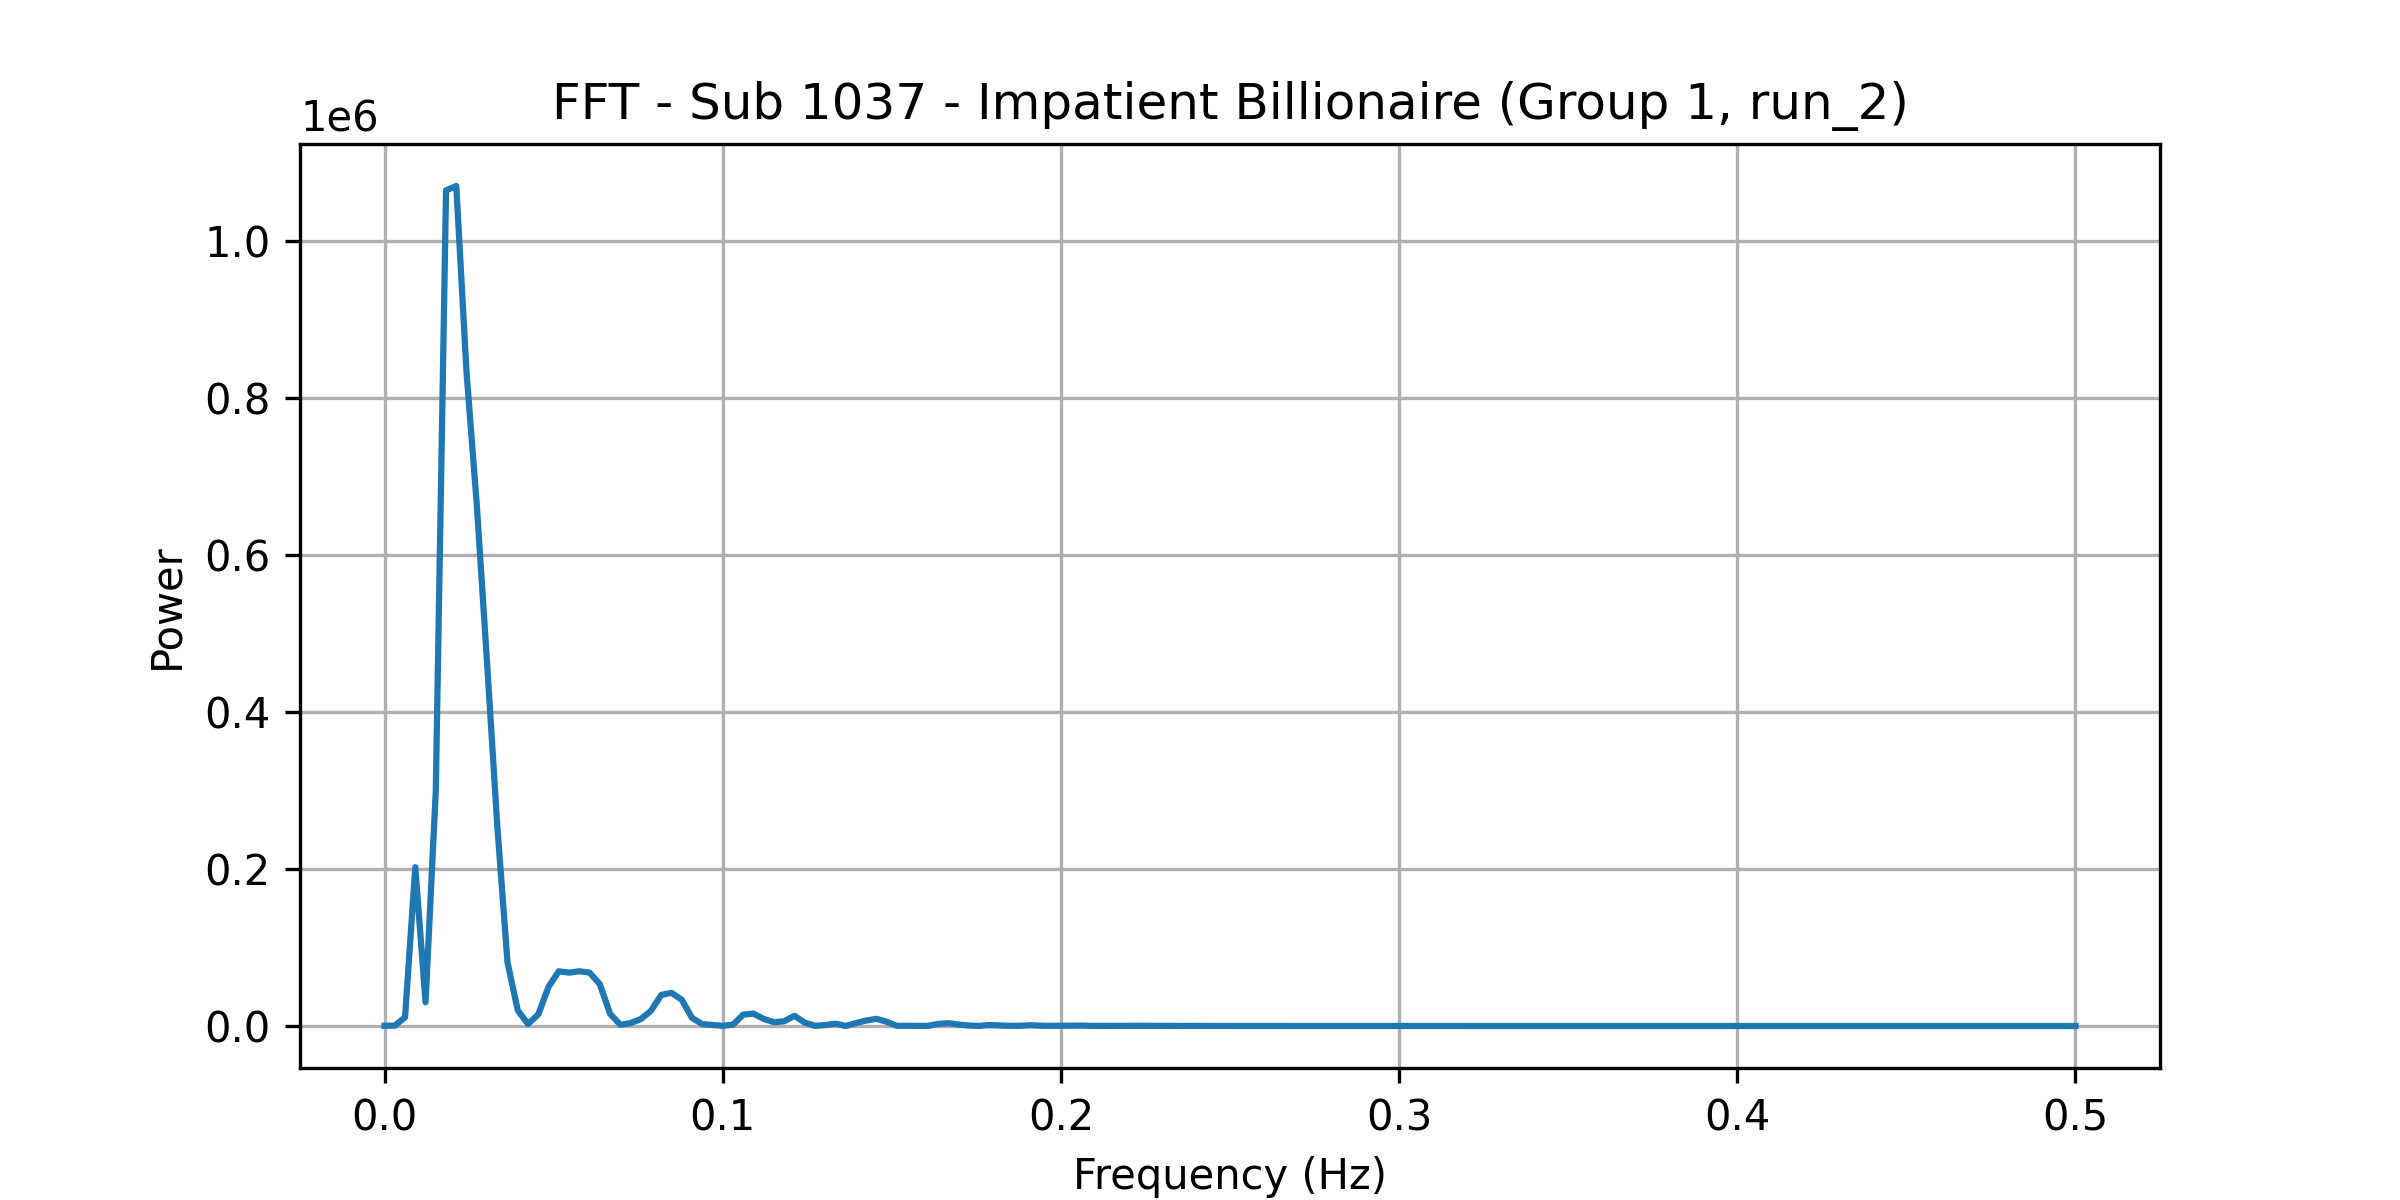

Source data for this figure (header and first rows):
frequency, power
0.0, 333.2
0.00303, 466.5
0.006061, 11099
0.009091, 202400
0.01212, 30383
0.01515, 299600
0.01818, 1064955
0.02121, 1070550
0.02424, 833107
0.02727, 664155
0.0303, 463652
0.03333, 255408
0.03636, 81008
0.03939, 19868
0.04242, 2568
0.04545, 14727
0.04848, 49917
0.05152, 69711
0.05455, 68014
0.05758, 69759
0.06061, 68124
0.06364, 53430
0.06667, 15791
0.0697, 1529
0.07273, 3669
0.07576, 8802
0.07879, 19344
0.08182, 39577
0.08485, 42266
0.08788, 33468
0.09091, 10409
0.09394, 2395
0.09697, 1292
0.1, 240.6
0.103, 1723
0.1061, 14478
0.1091, 15711
0.1121, 9065
0.1152, 4788
0.1182, 6050
0.1212, 13006
0.1242, 4306
0.1273, 187.1
0.1303, 1181
0.1333, 2951
0.1364, 21.74
0.1394, 3716
0.1424, 7006
0.1455, 9124
0.1485, 5369
0.1515, 185.1
0.1545, 310.5
0.1576, 161.8
0.1606, 168
0.1636, 2576
0.1667, 3592
0.1697, 1804
0.1727, 603.8
0.1758, 129.7
0.1788, 1151
... 106 more rows
